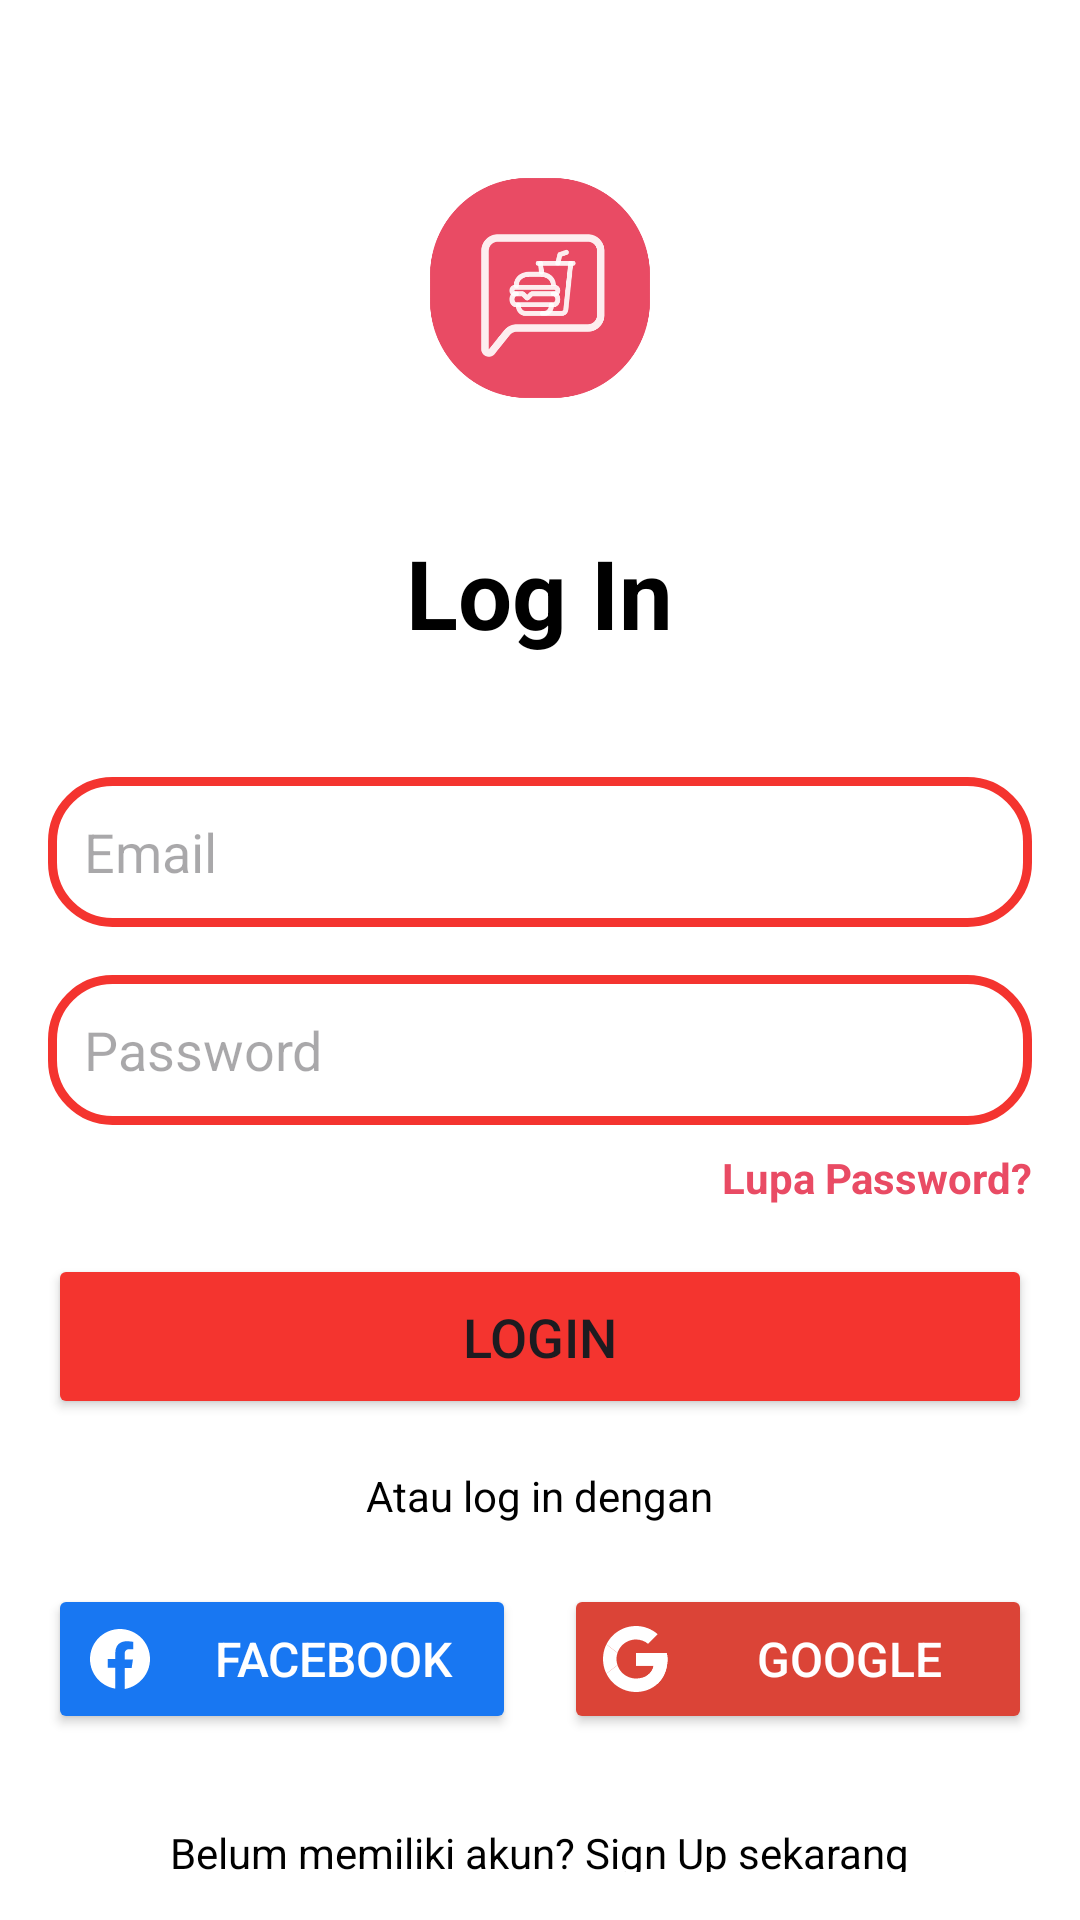

Here is an Android app screen rendered from its layout file. Give the layout XML and the strings, colors and styles it references.
<!-- AndroidManifest.xml: application theme Theme.VCR -->
<!-- res/layout/activity_log_in.xml -->
<?xml version="1.0" encoding="utf-8"?>
<LinearLayout
    xmlns:android="http://schemas.android.com/apk/res/android"
    xmlns:app="http://schemas.android.com/apk/res-auto"
    xmlns:tools="http://schemas.android.com/tools"
    android:layout_width="match_parent"
    android:layout_height="match_parent"
    android:orientation="vertical"
    android:padding="16dp"
    android:background="@color/white"
    tools:context=".UI.LogIn">

    
    <ImageView
        android:id="@+id/appLogo"
        android:layout_width="80dp"
        android:layout_height="80dp"
        android:layout_gravity="center"
        android:layout_marginTop="40dp"
        android:src="@drawable/app_logo"
        android:contentDescription="App Logo"/>

    
    <TextView
        android:id="@+id/loginTitle"
        android:layout_width="wrap_content"
        android:layout_height="wrap_content"
        android:layout_gravity="center"
        android:layout_marginTop="40dp"
        android:text="Log In"
        android:textColor="@color/black"
        android:textSize="32sp"
        android:textStyle="bold"/>

    
    <EditText
        android:id="@+id/email"
        android:layout_width="match_parent"
        android:layout_height="50dp"
        android:layout_marginTop="40dp"
        android:background="@drawable/custom_editext"
        android:drawableLeft="@drawable/baseline_email_24"
        android:drawablePadding="8dp"
        android:hint="Email"
        android:padding="12dp"
        android:textColor="@color/black"
        android:textSize="18sp"/>

    
    <EditText
        android:id="@+id/password"
        android:layout_width="match_parent"
        android:layout_height="50dp"
        android:layout_marginTop="16dp"
        android:background="@drawable/custom_editext"
        android:drawableLeft="@drawable/baseline_lock_24"
        android:drawablePadding="8dp"
        android:hint="Password"
        android:inputType="textPassword"
        android:padding="12dp"
        android:textColor="@color/black"
        android:textSize="18sp"/>

    
    <TextView
        android:id="@+id/forgotPassword"
        android:layout_width="wrap_content"
        android:layout_height="wrap_content"
        android:layout_gravity="end"
        android:paddingTop="8dp"
        android:text="Lupa Password?"
        android:textColor="#E94B64"
        android:textSize="14sp"
        android:textStyle="bold"/>

    
    <Button
        android:id="@+id/loginButton"
        android:layout_width="match_parent"
        android:layout_height="55dp"
        android:layout_marginTop="16dp"
        android:backgroundTint="@color/Primary"
        android:text="Login"
        android:textSize="18sp"
        app:cornerRadius="20dp"/>

    
    <TextView
        android:id="@+id/logText"
        android:layout_width="wrap_content"
        android:layout_height="wrap_content"
        android:layout_gravity="center"
        android:layout_marginTop="16dp"
        android:text="Atau log in dengan"
        android:textColor="@color/black"
        android:textSize="14sp"/>

    
    <LinearLayout
        android:layout_width="match_parent"
        android:layout_height="wrap_content"
        android:layout_marginTop="20dp"
        android:orientation="horizontal"
        android:weightSum="2">

        <Button
            android:id="@+id/facebookSignUp"
            android:layout_width="0dp"
            android:layout_height="50dp"
            android:layout_weight="1"
            android:backgroundTint="@color/facebookBlue"
            android:text="Facebook"
            android:textSize="16sp"
            android:textColor="@color/white"
            android:drawableLeft="@drawable/ic_facebook"
            android:drawablePadding="10dp"
            app:cornerRadius="20dp"/>

        <Space
            android:layout_width="16dp"
            android:layout_height="match_parent"/>

        <Button
            android:id="@+id/googleSignUp"
            android:layout_width="0dp"
            android:layout_height="50dp"
            android:layout_weight="1"
            android:backgroundTint="@color/googleRed"
            android:text="Google"
            android:textSize="16sp"
            android:textColor="@color/white"
            android:drawableLeft="@drawable/ic_google"
            android:drawablePadding="10dp"
            app:cornerRadius="20dp"/>
    </LinearLayout>

    
    <TextView
        android:id="@+id/signupRedirectText"
        android:layout_width="wrap_content"
        android:layout_height="wrap_content"
        android:layout_gravity="center"
        android:layout_marginTop="30dp"
        android:text="Belum memiliki akun? Sign Up sekarang"
        android:textColor="@color/black"
        android:textSize="14sp"/>
</LinearLayout>
<!-- resources referenced by this layout -->
<resources>
  <color name="Primary">#F4342F</color>
  <color name="black">#FF000000</color>
  <color name="facebookBlue">#1877F2</color>
  <color name="googleRed">#DB4437</color>
  <color name="white">#FFFFFFFF</color>
  <!-- drawable app_logo: png bitmap (drawable, 18446 bytes) -->
  <!-- drawable custom_editext (drawable) -->
  <?xml version="1.0" encoding="utf-8"?>
  
  <shape xmlns:android="http://schemas.android.com/apk/res/android"
      android:shape="rectangle">
  
      <stroke
          android:width="3dp"
          android:color="@color/Primary"/>
      <corners
          android:radius="20dp"/>
  
  </shape>
  <!-- drawable ic_facebook (drawable) -->
  <vector xmlns:android="http://schemas.android.com/apk/res/android"
      android:width="24dp"
      android:height="24dp"
      android:viewportWidth="24"
      android:viewportHeight="24">
      <path
          android:fillColor="#FFFFFF"
          android:pathData="M22 12c0-5.52-4.48-10-10-10S2 6.48 2 12c0 5 3.66 9.13 8.44 9.88V14.89H7.9v-2.89h2.54V9.97c0-2.5 1.48-3.89 3.76-3.89 1.09 0 2.23.2 2.23.2v2.44h-1.26c-1.24 0-1.62.77-1.62 1.55v1.87h2.77l-.44 2.89h-2.33v6.99C18.34 21.13 22 17 22 12z"/>
  </vector>
  <!-- drawable ic_google (drawable) -->
  <vector xmlns:android="http://schemas.android.com/apk/res/android"
      android:width="24dp"
      android:height="24dp"
      android:viewportHeight="48.0"
      android:viewportWidth="48.0">
      <group>
          <clip-path android:pathData="M44.5,20H24v8.5h11.8C34.7,33.9 30.1,37 24,37c-7.2,0 -13,-5.8 -13,-13s5.8,-13 13,-13c3.1,0 5.9,1.1 8.1,2.9l6.4,-6.4C34.6,4.1 29.6,2 24,2 11.8,2 2,11.8 2,24s9.8,22 22,22c11,0 21,-8 21,-22 0,-1.3 -0.2,-2.7 -0.5,-4z M 0,0" />
          <path
              android:fillColor="#FFFFFF"
              android:pathData="M0 37V11l17 13z" />
      </group>
      <group>
          <clip-path android:pathData="M44.5,20H24v8.5h11.8C34.7,33.9 30.1,37 24,37c-7.2,0 -13,-5.8 -13,-13s5.8,-13 13,-13c3.1,0 5.9,1.1 8.1,2.9l6.4,-6.4C34.6,4.1 29.6,2 24,2 11.8,2 2,11.8 2,24s9.8,22 22,22c11,0 21,-8 21,-22 0,-1.3 -0.2,-2.7 -0.5,-4z M 0,0" />
          <path
              android:fillColor="#FFFFFF"
              android:pathData="M0 11l17 13 7,-6.1L48 14V0H0z" />
      </group>
      <group>
          <clip-path android:pathData="M44.5,20H24v8.5h11.8C34.7,33.9 30.1,37 24,37c-7.2,0 -13,-5.8 -13,-13s5.8,-13 13,-13c3.1,0 5.9,1.1 8.1,2.9l6.4,-6.4C34.6,4.1 29.6,2 24,2 11.8,2 2,11.8 2,24s9.8,22 22,22c11,0 21,-8 21,-22 0,-1.3 -0.2,-2.7 -0.5,-4z M 0,0" />
          <path
              android:fillColor="#FFFFFF"
              android:pathData="M0 37l30,-23 7.9 1L48 0v48H0z" />
      </group>
      <group>
          <clip-path android:pathData="M44.5,20H24v8.5h11.8C34.7,33.9 30.1,37 24,37c-7.2,0 -13,-5.8 -13,-13s5.8,-13 13,-13c3.1,0 5.9,1.1 8.1,2.9l6.4,-6.4C34.6,4.1 29.6,2 24,2 11.8,2 2,11.8 2,24s9.8,22 22,22c11,0 21,-8 21,-22 0,-1.3 -0.2,-2.7 -0.5,-4z M 0,0" />
          <path
              android:fillColor="#FFFFFF"
              android:pathData="M48 48L17 24l-4,-3 35,-10z" />
      </group>
  </vector>
  <style name="Theme.VCR" parent="Base.Theme.VCR" />
  <style name="Base.Theme.VCR" parent="Theme.Material3.DayNight.NoActionBar">
          
          
      </style>
</resources>
